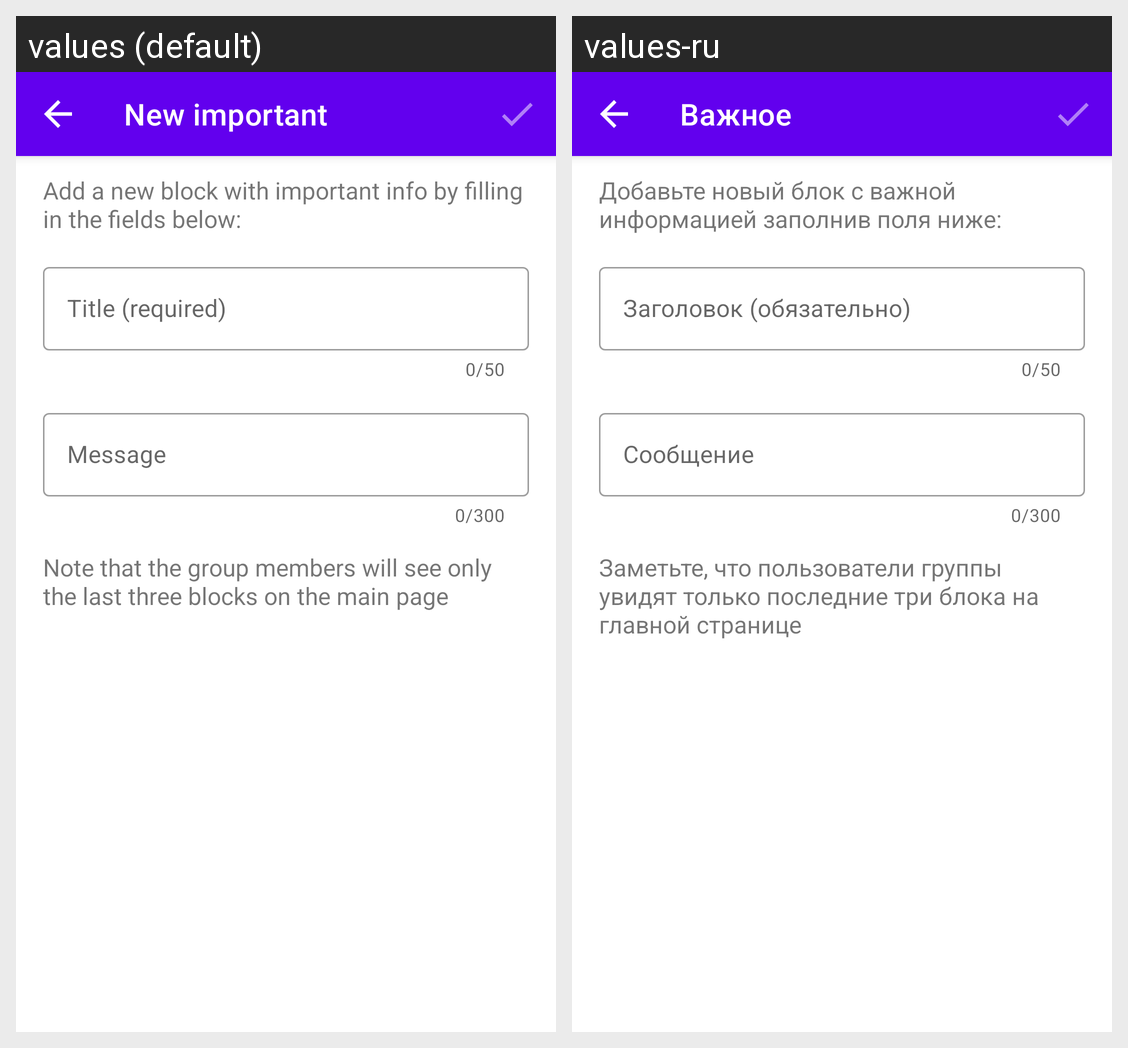

For this localized Android screen grid, give each drawn string resource with its value in every locale shown.
Android screen res/layout/activity_new_important.xml rendered under 2 locales, left to right: values (default), values-ru. Device: Nexus 5 (rendered at 1080×1920; each locale shown at half size, 540×960, under a caption strip naming it); theme AppTheme.
Strings drawn on this screen, with the default value and each locale's value (text and hints the layout hard-codes, and strings that could not be matched under every locale, appear in the picture but are not listed):

app_bar_new_imp
  values: New important
  values-ru: Важное

text_new_imp_first_msg
  values: Add a new block with important info by filling in the fields below:
  values-ru: Добавьте новый блок с важной информацией заполнив поля ниже:

text_title
  values: Title (required)
  values-ru: Заголовок (обязательно)

text_message
  values: Message
  values-ru: Сообщение

text_new_imp_second_msg
  values: Note that the group members will see only the last three blocks on the main page
  values-ru: Заметьте, что пользователи группы увидят только последние три блока на главной странице
